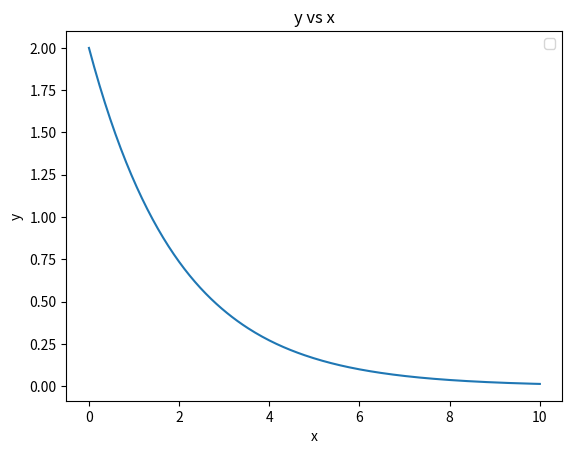

Recreate this plot in Python.
#!/usr/bin/env python3
# -*- coding: utf-8 -*-
"""
Checking the solve_ivp numpy function
"""
import numpy as np
from scipy.integrate import solve_ivp
import matplotlib.pyplot as plt


t_span = (0,10)
def  exponent_decay(t,y):
    return -0.5*y

y0 = [2]
t_vec = np.linspace(0,10,2**8)
sol = solve_ivp(exponent_decay,t_span,y0,method = 'RK45',t_eval = t_vec)
fig = plt.figure()
plt.xlabel('x')
plt.ylabel('y')
plt.legend("line")
plt.title('y vs x')
plt.plot(sol.t,sol.y[0,:])
plt.show()
